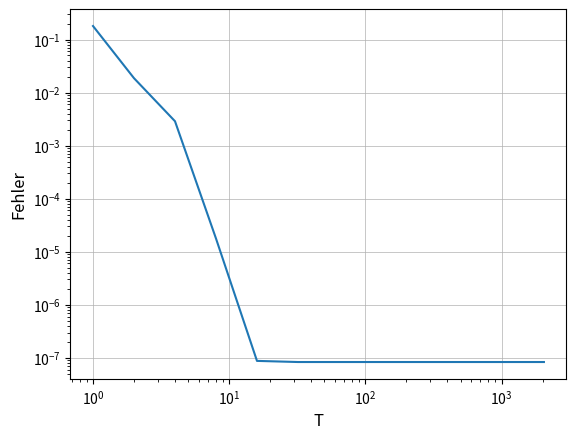

This figure's Python source:
import numpy as np
import matplotlib.pylab as plt

def f(x):
    return np.sin(x)/x*np.exp(-x)

def sumtrapez(t,h):
    xs=np.arange(0,t,h)
    fs=f(xs)
    return h/2*(1+2*sum(fs[1:-1])+fs[-1]) # 1=f(0) stetig fortgesetzt

h=0.001
errors =[]
T = 2**np.arange(12)
for t in T:
    errors.append(abs(np.pi/4-sumtrapez(t,h)))
plt.loglog(T,errors)
plt.grid(which='major', linewidth=0.5)
plt.xlabel('T', size='large')
plt.ylabel('Fehler', size='large')
plt.show()
plt.savefig('Fehlerploth.png', dpi=400)